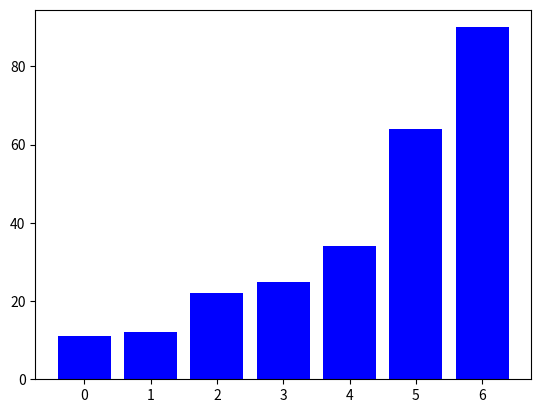

The script that saved this image:
#1 Implement an In-Place Version of Quick Sort
def in_place_quick_sort(arr, low=0, high=None):
    if high is None:
        high = len(arr) - 1

    if low < high:
        p = partition(arr, low, high)
        in_place_quick_sort(arr, low, p - 1)
        in_place_quick_sort(arr, p + 1, high)

def partition(arr, low, high):
    pivot = arr[high]  
    i = low - 1
    for j in range(low, high):
        if arr[j] <= pivot:
            i += 1
            arr[i], arr[j] = arr[j], arr[i]
    arr[i + 1], arr[high] = arr[high], arr[i + 1]
    return i + 1

test_arr = [64, 34, 25, 12, 22, 11, 90]
in_place_quick_sort(test_arr)
print("In-Place Quick Sort Result:", test_arr)

#2 Modify Bubble Sort to Stop Early
def optimized_bubble_sort(arr):
    n = len(arr)
    for i in range(n):
        swapped = False
        for j in range(0, n - i - 1):
            if arr[j] > arr[j + 1]:
                arr[j], arr[j + 1] = arr[j + 1], arr[j]
                swapped = True
        if not swapped:
            break
    return arr

test_arr = [64, 34, 25, 12, 22, 11, 90]
sorted_arr = optimized_bubble_sort(test_arr.copy())
print("Optimized Bubble Sort Result:", sorted_arr)

#3 Implement a Hybrid Sorting Algorithm
def insertion_sort(arr, left, right):
    for i in range(left + 1, right + 1):
        key = arr[i]
        j = i - 1
        while j >= left and arr[j] > key:
            arr[j + 1] = arr[j]
            j -= 1
        arr[j + 1] = key

def hybrid_quick_sort(arr, low=0, high=None):
    if high is None:
        high = len(arr) - 1
    if high - low < 10:  
        insertion_sort(arr, low, high)
    else:
        if low < high:
            p = partition(arr, low, high)
            hybrid_quick_sort(arr, low, p - 1)
            hybrid_quick_sort(arr, p + 1, high)

test_arr = [64, 34, 25, 12, 22, 11, 90]
hybrid_quick_sort(test_arr)
print("Hybrid Quick Sort Result:", test_arr)

#4 Create a Visualization of Sorting Algorithms
import matplotlib.pyplot as plt
import numpy as np

def visualize_bubble_sort(arr):
    n = len(arr)
    plt.ion()
    fig, ax = plt.subplots()
    
    for i in range(n):
        for j in range(0, n - i - 1):
            if arr[j] > arr[j + 1]:
                arr[j], arr[j + 1] = arr[j + 1], arr[j]
            ax.clear()
            ax.bar(range(len(arr)), arr, color='blue')
            plt.pause(0.05)
    plt.ioff()
    plt.show()

test_arr = [64, 34, 25, 12, 22, 11, 90]
visualize_bubble_sort(test_arr.copy())
